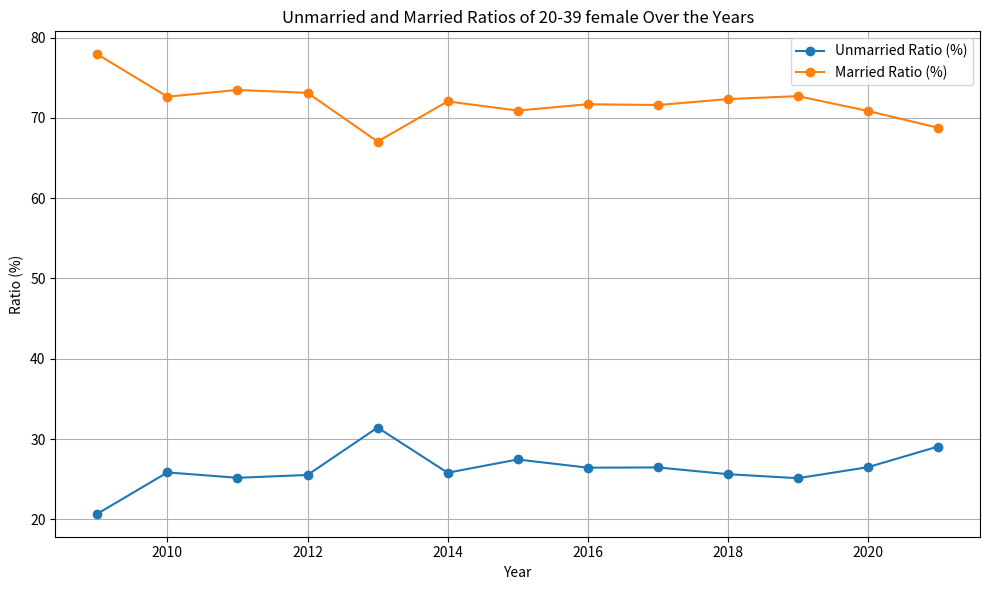

The matplotlib source for this figure:
import pandas as pd
import matplotlib.pyplot as plt

# Creating the DataFrame again
data_dict = {
    'Year': [2009, 2010, 2011, 2012, 2013, 2014, 2015, 2016, 2017, 2018, 2019, 2020, 2021],
    'Unmarried Ratio (%)': [20.69, 25.84, 25.17, 25.52, 31.43, 25.80, 27.45, 26.43, 26.46, 25.62, 25.12, 26.49, 29.06],
    'Married Ratio (%)': [77.93, 72.65, 73.49, 73.13, 67.06, 72.06, 70.92, 71.71, 71.61, 72.35, 72.72, 70.87, 68.78]
}

df = pd.DataFrame(data_dict)


# Visualize the data using matplotlib
plt.figure(figsize=(10,6))
plt.plot(df['Year'], df['Unmarried Ratio (%)'], label='Unmarried Ratio (%)', marker='o')
plt.plot(df['Year'], df['Married Ratio (%)'], label='Married Ratio (%)', marker='o')

plt.title('Unmarried and Married Ratios of 20-39 female Over the Years')
plt.xlabel('Year')
plt.ylabel('Ratio (%)')
plt.legend()
plt.grid(True)
plt.tight_layout()

# Show the plot
plt.show()

